Run: headless pygame with SDL's dummy video driver; simulated clock (each Clock.tick advances the game by its frame time, no real sleeping); random seed 0; keys injected as events and as key.get_pressed() state; no mouse input.
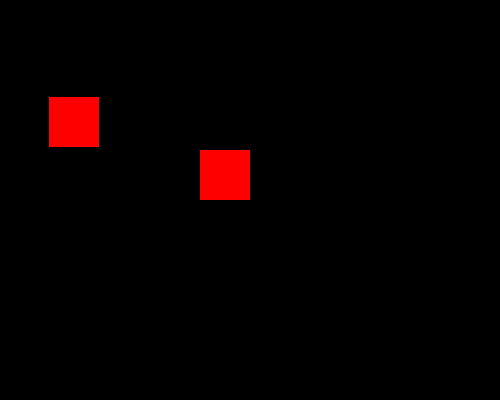
Frame 1 of 4 · flips 1–60 · no input
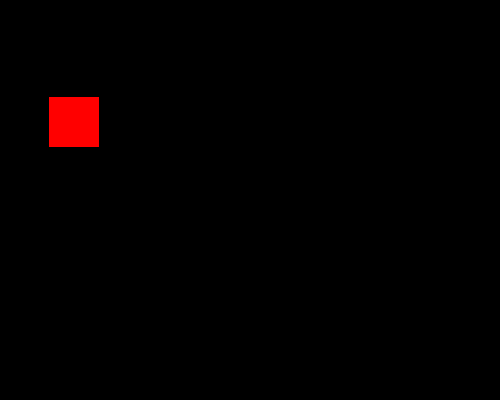
Frame 2 of 4 · flips 61–180 · tapped SPACE, RETURN · held RIGHT (→), D
Frame 3 of 4 · flips 181–300 · held DOWN (↓), S · screen unchanged from frame 2, image omitted
Frame 4 of 4 · flips 301–420 · held LEFT (←), A, UP (↑), W · screen unchanged from frame 3, image omitted

The pygame program that drew these frames:

import pygame, sys
from pygame.locals import *
import math, random

# set up pygame
pygame.init()

# set up the window
windowSurface = pygame.display.set_mode((500, 400), 0, 32)
pygame.display.set_caption('Hello world!')
'''
# set up the colors
WHITE = (255, 255, 255)
RED = (255, 0, 0)
GREEN = (0, 255, 0)


# set up fonts
basicFont = pygame.font.SysFont(None, 48)

# set up the text
text = basicFont.render('Hello world!', True, WHITE, BLUE)
textRect = text.get_rect()
textRect.centerx = windowSurface.get_rect().centerx
textRect.centery = windowSurface.get_rect().centery

# draw the white background onto the surface
windowSurface.fill(WHITE)

# draw a green polygon onto the surface
pygame.draw.polygon(windowSurface, GREEN, ((146, 0), (291, 106), (236, 277), (56, 277), (0, 106)))

# draw some blue lines onto the surface
pygame.draw.line(windowSurface, BLUE, (60, 60), (120, 60), 4)
pygame.draw.line(windowSurface, BLUE, (120, 60), (60, 120))
pygame.draw.line(windowSurface, BLUE, (60, 120), (120, 120), 4)

# draw a blue circle onto the surface
pygame.draw.circle(windowSurface, BLUE, (300, 50), 20, 0)

# draw a red ellipse onto the surface
pygame.draw.ellipse(windowSurface, RED, (300, 250, 40, 80), 1)

# draw the text's background rectangle onto the surface
pygame.draw.rect(windowSurface, RED, (textRect.left - 20, textRect.top - 20, textRect.width + 40, textRect.height + 40))

# get a pixel array of the surface
pixArray = pygame.PixelArray(windowSurface)
pixArray[480][380] = BLACK
del pixArray

# draw the text onto the surface
windowSurface.blit(text, textRect)

# draw the window onto the screen
'''

#random object appearing


"""""""""def get_random_point(radius):
    while True:
        # Generate the random point
        x = random.randint(-radius, radius)
        y = random.randint(-radius, radius)
        # Check that it is inside the circle
        if math.sqrt(x ** 2 + y ** 2) < radius:
            # Return it
            return (x, y)
            """""""""
        

RED = (255, 0, 0)
BLACK = (0, 0, 0)
BLUE = (0, 0, 255)

x = 1
y = 1
speed = 10
lijst = [200,150,50,50]
clock = pygame.time.Clock()

x_random = random.randint(0,100)
y_random = random.randint(0,100)

# run the game loop
while True:
    for event in pygame.event.get():
        if event.type == QUIT:
            pygame.quit()
            sys.exit()
            
    
    
    
    clock.tick(30)
    pygame.event.pump()
    # a key has been pressed
    keyinput = pygame.key.get_pressed()
    
    if keyinput[pygame.K_ESCAPE]:
        raise SystemExit

    
    if keyinput[pygame.K_LEFT]:
        lijst[0] -= speed
    elif keyinput[pygame.K_RIGHT]:
        lijst[0] += speed
    elif keyinput[pygame.K_UP]:
        lijst[1] -= speed
    elif keyinput[pygame.K_DOWN]:
        lijst[1] += speed
    
    
    

        
    windowSurface.fill(BLACK)
    pygame.draw.rect(windowSurface,RED,[x_random, y_random,lijst[2],lijst[3]])
    pygame.draw.rect(windowSurface,RED,lijst)
    pygame.display.update()
    
  
#TO DO
#als random blokje geraakt wordt: verdwijnen nieuw blokje verschijnen

#random kleur verschijnend bloktje
    
# ander blokje vergroot
            
            
            
            
            
            
